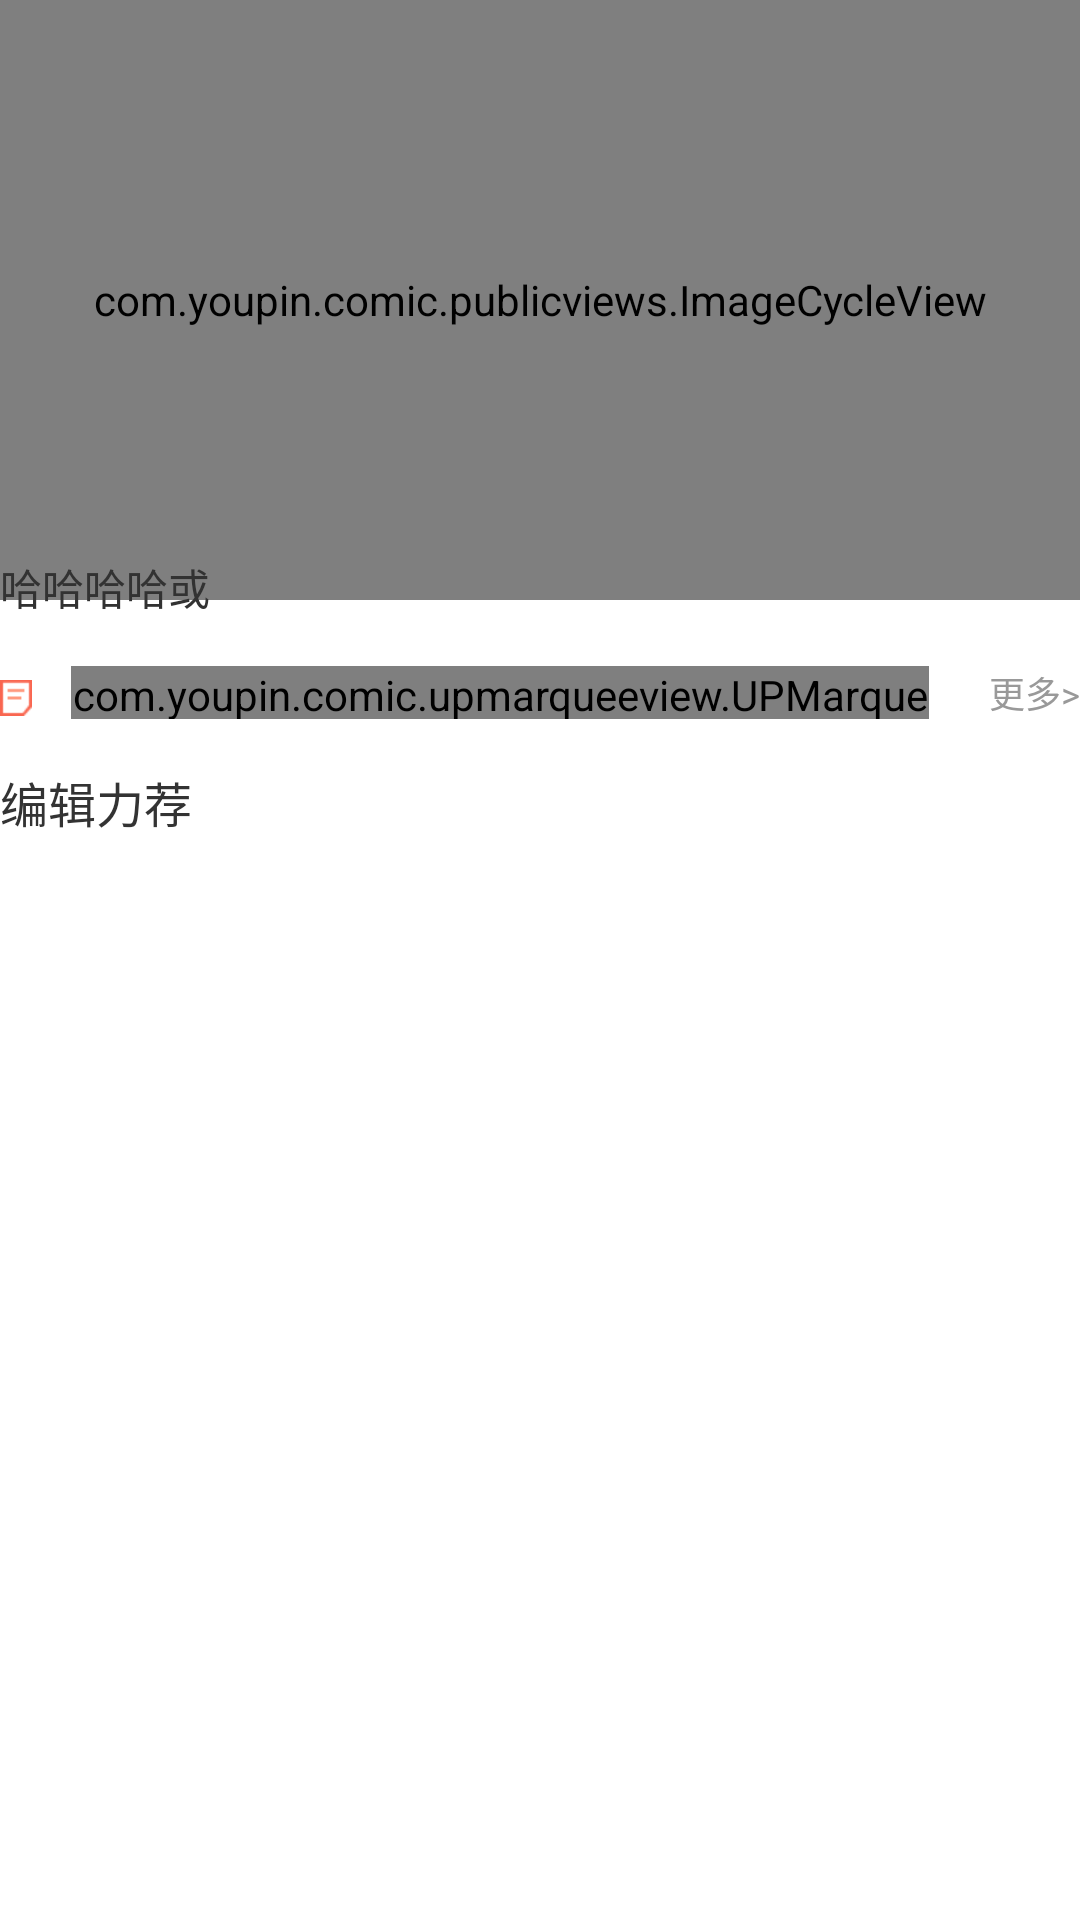

Reconstruct the res/layout file that produces this screen, plus the resources it refers to.
<!-- AndroidManifest.xml: application theme AppTheme -->
<!-- res/layout/main_recommend_header.xml -->
<LinearLayout xmlns:android="http://schemas.android.com/apk/res/android"
    xmlns:tools="http://schemas.android.com/tools"
    android:layout_width="match_parent"
    android:layout_height="wrap_content"
    android:layout_marginLeft="12dp"
    android:layout_marginRight="12dp"
    android:orientation="vertical">
    <include
        android:id="@+id/ll_main_image_cycle_view"
        layout="@layout/main_recommend_image_cycle_view" />
    <include
        android:id="@+id/ll_main_up_down_roll"
        layout="@layout/main_recommend_up_down_roll_list" />
    <include
        android:id="@+id/ll_main_roll"
        layout="@layout/main_recommend_roll_list" />
</LinearLayout>
<!-- res/layout/main_recommend_image_cycle_view.xml (included above) -->
<LinearLayout xmlns:android="http://schemas.android.com/apk/res/android"
    xmlns:tools="http://schemas.android.com/tools"
    android:layout_width="match_parent"
    android:layout_height="wrap_content"
    android:orientation="vertical">

    <FrameLayout
        android:layout_width="match_parent"
        android:layout_height="wrap_content">

        <com.youpin.comic.publicviews.ImageCycleView
            android:id="@+id/header_news"
            android:layout_width="fill_parent"
            android:layout_height="200dp"
            android:layout_marginBottom="6dp"></com.youpin.comic.publicviews.ImageCycleView>

        <TextView
            android:layout_width="wrap_content"
            android:layout_height="wrap_content"
            android:layout_gravity="bottom|left"
            android:text="哈哈哈哈或" />
    </FrameLayout>

</LinearLayout>
<!-- res/layout/main_recommend_up_down_roll_list.xml (included above) -->
<LinearLayout xmlns:android="http://schemas.android.com/apk/res/android"
    xmlns:tools="http://schemas.android.com/tools"
    android:layout_width="match_parent"
    android:layout_height="wrap_content"
    android:orientation="horizontal"
    android:paddingTop="16dp">

    <ImageView
        android:layout_width="wrap_content"
        android:layout_height="wrap_content"
        android:layout_gravity="center"
        android:layout_marginRight="3dp"
        android:layout_marginTop="2dp"
        android:src="@drawable/icon_main_new" />

    <com.youpin.comic.upmarqueeview.UPMarqueeView
        android:id="@+id/up_show_title"
        android:layout_marginLeft="10dp"
        android:layout_width="0dp"
        android:layout_gravity="left|center"
        android:layout_weight="1"
        android:layout_centerVertical="true"
        android:layout_height="match_parent">

    </com.youpin.comic.upmarqueeview.UPMarqueeView>

    <TextView
        android:layout_width="wrap_content"
        android:layout_height="wrap_content"
        android:layout_gravity="center"
        android:text="更多>"
        android:layout_marginLeft="20dp"
        android:textColor="@color/comm_gray_low"
        android:textSize="@dimen/txt_size_fourth" />
</LinearLayout>
<!-- res/layout/main_recommend_roll_list.xml (included above) -->
<LinearLayout xmlns:android="http://schemas.android.com/apk/res/android"
    xmlns:tools="http://schemas.android.com/tools"
    android:layout_width="match_parent"
    android:layout_height="wrap_content"
    android:orientation="vertical">


    <TextView
        android:layout_width="wrap_content"
        android:layout_height="wrap_content"
        android:layout_marginBottom="12dp"
        android:layout_marginTop="16dp"
        android:text="@string/main_edit_recommend"
        android:textColor="@color/comm_gray_high"
        android:textSize="@dimen/txt_size_six" />


    <HorizontalScrollView
        android:layout_width="fill_parent"
        android:layout_height="wrap_content">

        <LinearLayout
            android:layout_width="wrap_content"
            android:layout_height="fill_parent">

            <GridView
                android:id="@+id/gv_roll_grid"
                android:layout_width="fill_parent"
                android:layout_height="fill_parent"
                android:gravity="center"
                android:numColumns="auto_fit"
                android:stretchMode="spacingWidthUniform"></GridView>
        </LinearLayout>
    </HorizontalScrollView>
</LinearLayout>
<!-- resources referenced by this layout -->
<resources>
  <color name="comm_gray_high">#333333</color>
  <color name="comm_gray_low">#999999</color>
  <dimen name="txt_size_fourth">12dp</dimen>
  <dimen name="txt_size_six">16dp</dimen>
  <!-- drawable icon_main_new: png bitmap (drawable-xhdpi, 1144 bytes) -->
  <string name="main_edit_recommend">编辑力荐</string>
  <style name="AppTheme" parent="AppBaseTheme">
          
      </style>
  <style name="AppBaseTheme" parent="android:Theme.Light">
      </style>
</resources>
